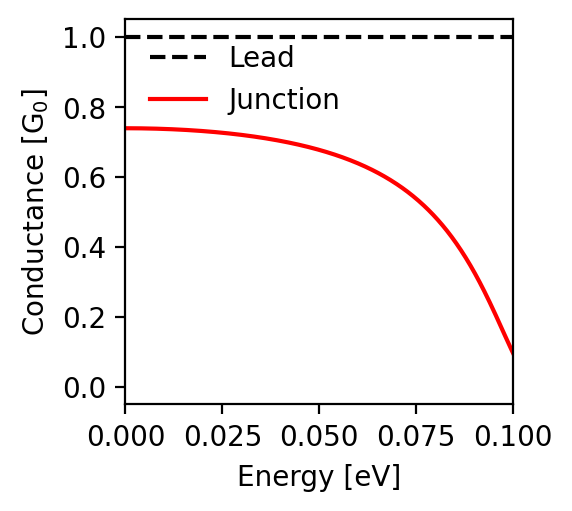

The table this chart was drawn from, first rows:
energy; conductance
-0.1; 0.097
-0.0998; 0.102
-0.0996; 0.106
-0.0994; 0.111
-0.0992; 0.116
-0.099; 0.121
-0.0988; 0.126
-0.0986; 0.131
-0.0984; 0.135
-0.0982; 0.14
-0.098; 0.145
-0.0978; 0.15
-0.0976; 0.155
-0.0974; 0.16
-0.0972; 0.165
-0.097; 0.17
-0.0968; 0.175
-0.0966; 0.18
-0.0964; 0.184
-0.0962; 0.189
-0.096; 0.194
-0.0958; 0.199
-0.0956; 0.204
-0.0954; 0.209
-0.0952; 0.213
-0.095; 0.218
-0.0948; 0.223
-0.0946; 0.228
-0.0944; 0.232
-0.0942; 0.237
-0.094; 0.242
-0.0938; 0.246
-0.0936; 0.251
-0.0934; 0.255
-0.0932; 0.26
-0.093; 0.264
-0.0928; 0.269
-0.0926; 0.273
-0.0924; 0.278
-0.0922; 0.282
-0.092; 0.286
-0.0918; 0.291
-0.0916; 0.295
-0.0914; 0.299
-0.0912; 0.303
-0.091; 0.308
-0.0908; 0.312
-0.0906; 0.316
-0.0904; 0.32
-0.0902; 0.324
-0.09; 0.328
-0.0898; 0.332
-0.0896; 0.336
-0.0894; 0.34
-0.0892; 0.343
-0.089; 0.347
-0.0888; 0.351
-0.0886; 0.355
-0.0884; 0.358
-0.0882; 0.362
... 941 more rows
